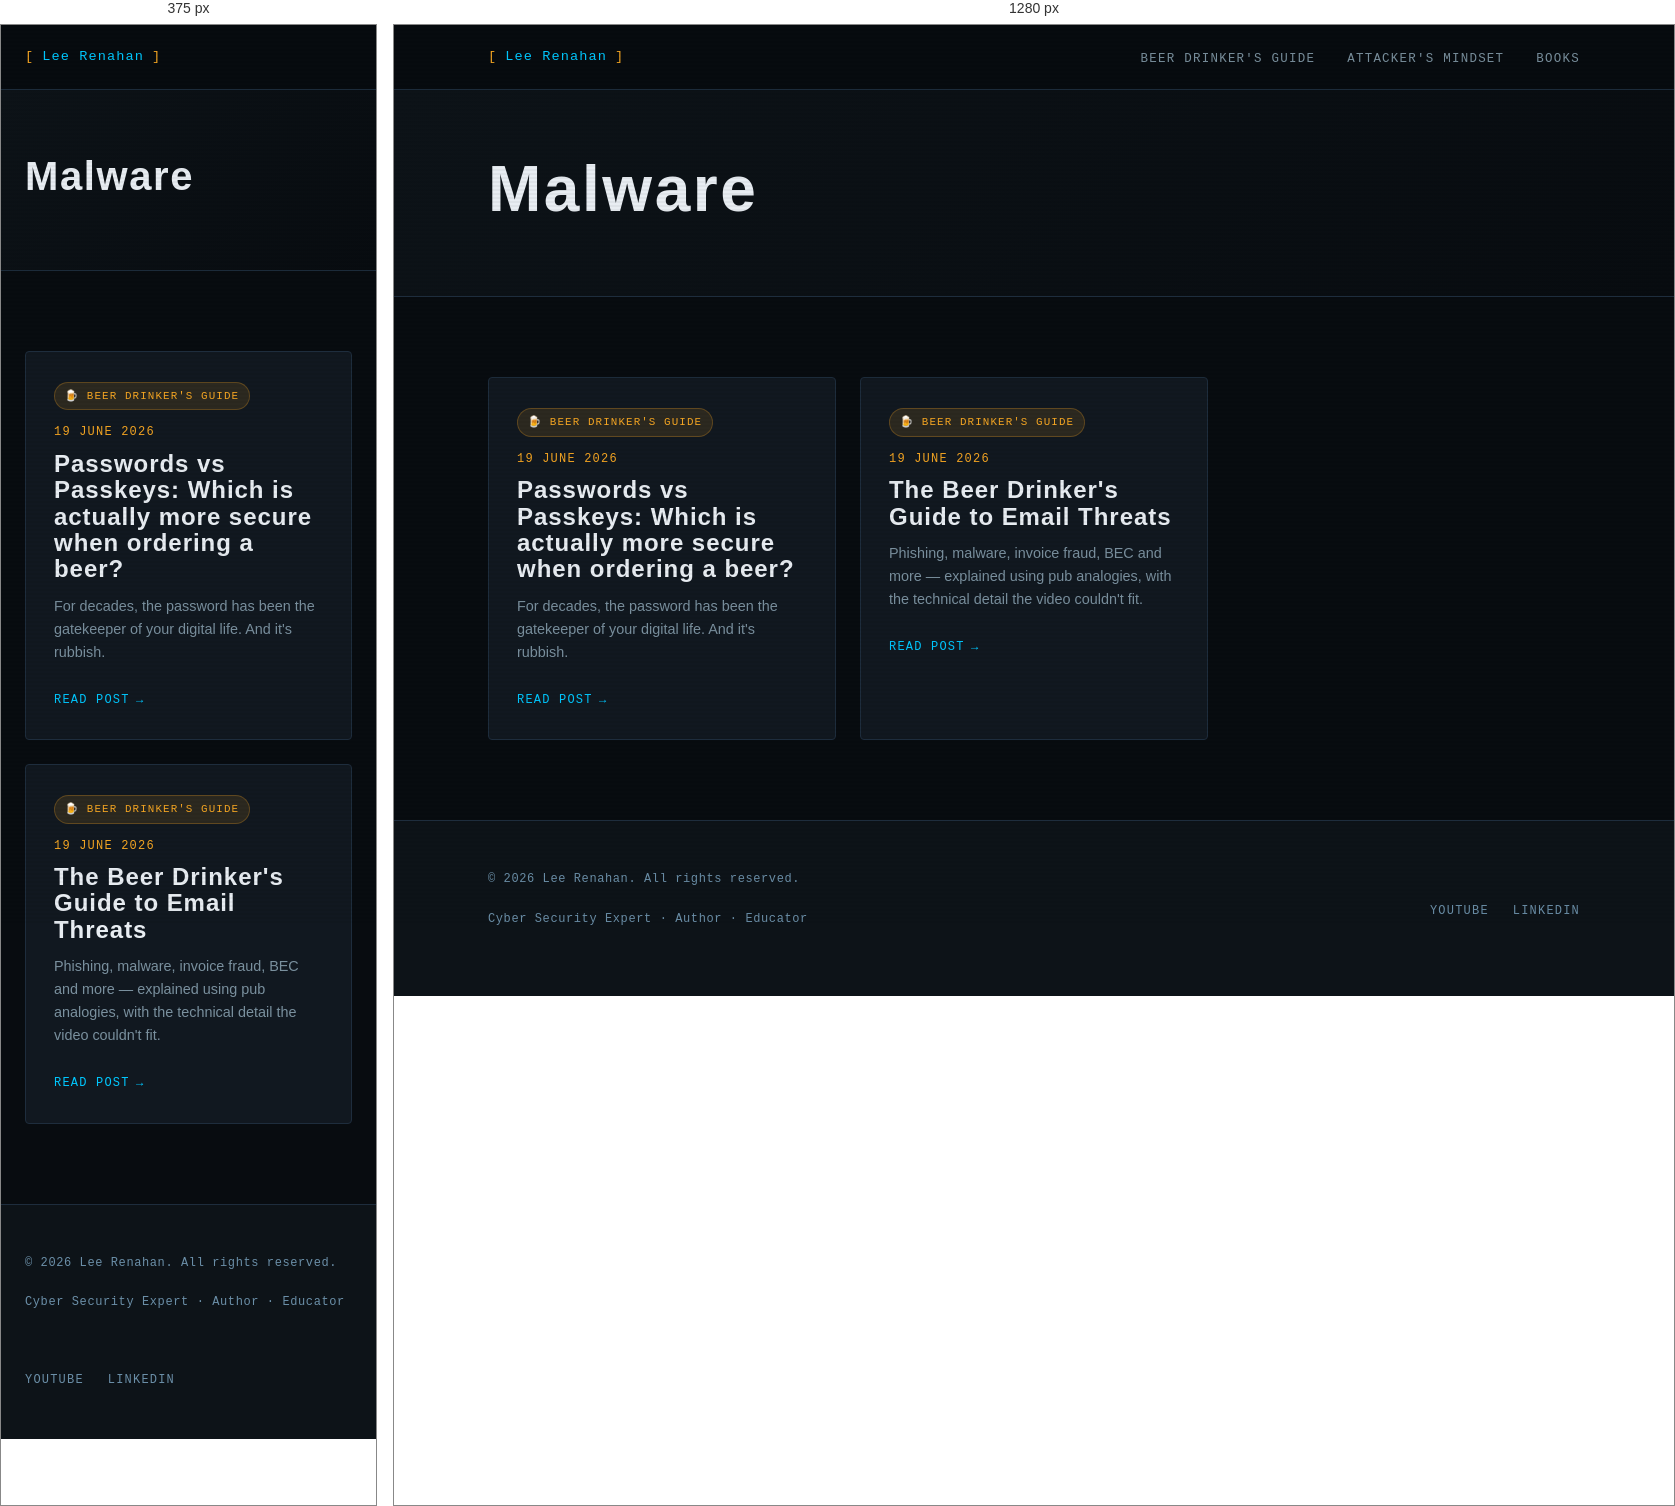
Rendered at 375 px and 1280 px, left to right.

<!-- file: index.html -->
<!DOCTYPE html>
<html lang="en-gb">
<head><script src="/livereload.js?mindelay=10&amp;v=2&amp;port=1313&amp;path=livereload" data-no-instant defer></script>
  <meta charset="UTF-8" />
  <meta name="viewport" content="width=device-width, initial-scale=1.0" />
  <title>Malware | Lee Renahan | Cyber Security Expert</title>
  <meta name="description" content="Making cyber security make sense — for everyone." />
  
  <link rel="preconnect" href="https://fonts.googleapis.com" />
  <link rel="preconnect" href="https://fonts.gstatic.com" crossorigin />
  <link rel="stylesheet" href="/css/main.css" />
</head>
<body><nav class="site-nav">
  <div class="nav-inner">
    <a href="/" class="nav-logo">
      <span class="bracket">[</span>
      Lee Renahan
      <span class="bracket">]</span>
    </a>
    <ul class="nav-links">
      
        <li><a href="/series/beer-drinkers-guide/">Beer Drinker&#39;s Guide</a></li>
      
        <li><a href="/series/attackers-mindset/">Attacker&#39;s Mindset</a></li>
      
        <li><a href="/books/">Books</a></li>
      
    </ul>
  </div>
</nav>
<main>

<div class="series-hero">
  <div class="container">
    
    
    <h1 class="section-title" style="font-size: clamp(2.5rem, 5vw, 4rem);">Malware</h1>
    
    
  </div>
</div>

<section>
  <div class="container">

    
      <div class="grid-3">
        
          <div class="card">
            
              
                <span class="series-pill series-pill--beer">🍺 Beer Drinker's Guide</span>
              
            

            <div class="post-meta" style="margin-bottom:0.5rem;">
              <span>19 June 2026</span>
            </div>

            <h3 class="card-title">Passwords vs Passkeys: Which is actually more secure when ordering a beer?</h3>
            <p class="card-excerpt">For decades, the password has been the gatekeeper of your digital life. And it&#39;s rubbish.</p>
            <a href="http://localhost:1313/series/beer-drinkers-guide/blog-passwords-vs-passkeys/" class="card-link">Read post</a>
          </div>
        
          <div class="card">
            
              
                <span class="series-pill series-pill--beer">🍺 Beer Drinker's Guide</span>
              
            

            <div class="post-meta" style="margin-bottom:0.5rem;">
              <span>19 June 2026</span>
            </div>

            <h3 class="card-title">The Beer Drinker&#39;s Guide to Email Threats</h3>
            <p class="card-excerpt">Phishing, malware, invoice fraud, BEC and more — explained using pub analogies, with the technical detail the video couldn&#39;t fit.</p>
            <a href="http://localhost:1313/series/beer-drinkers-guide/bdg-email-threats/" class="card-link">Read post</a>
          </div>
        
      </div>
    

  </div>
</section>


  </main><footer class="site-footer">
  <div class="container">
    <div class="footer-inner">
      <div>
        <p class="footer-copy">
          &copy; 2026 Lee Renahan. All rights reserved.
        </p>
        <p class="footer-copy" style="margin-top:0.25rem;">
          Cyber Security Expert &middot; Author &middot; Educator
        </p>
      </div>
      <ul class="footer-links">
        <li><a href="https://www.youtube.com/@leerenahan4043" target="_blank" rel="noopener">YouTube</a></li>
        <li><a href="https://www.linkedin.com/in/lee-renahan-76a2bb71" target="_blank" rel="noopener">LinkedIn</a></li>
      </ul>
    </div>
  </div>
</footer>
</body>
</html>


/* @media block from main.css */
@media (max-width: 768px) {
  .nav-links { display: none; }
  .about-strip { grid-template-columns: 1fr; gap: 2rem; }
  .book-card { grid-template-columns: 1fr; }
  .book-cover { aspect-ratio: auto; height: 200px; }
  .footer-inner { grid-template-columns: 1fr; }
  .grid-2 { grid-template-columns: 1fr; }
}